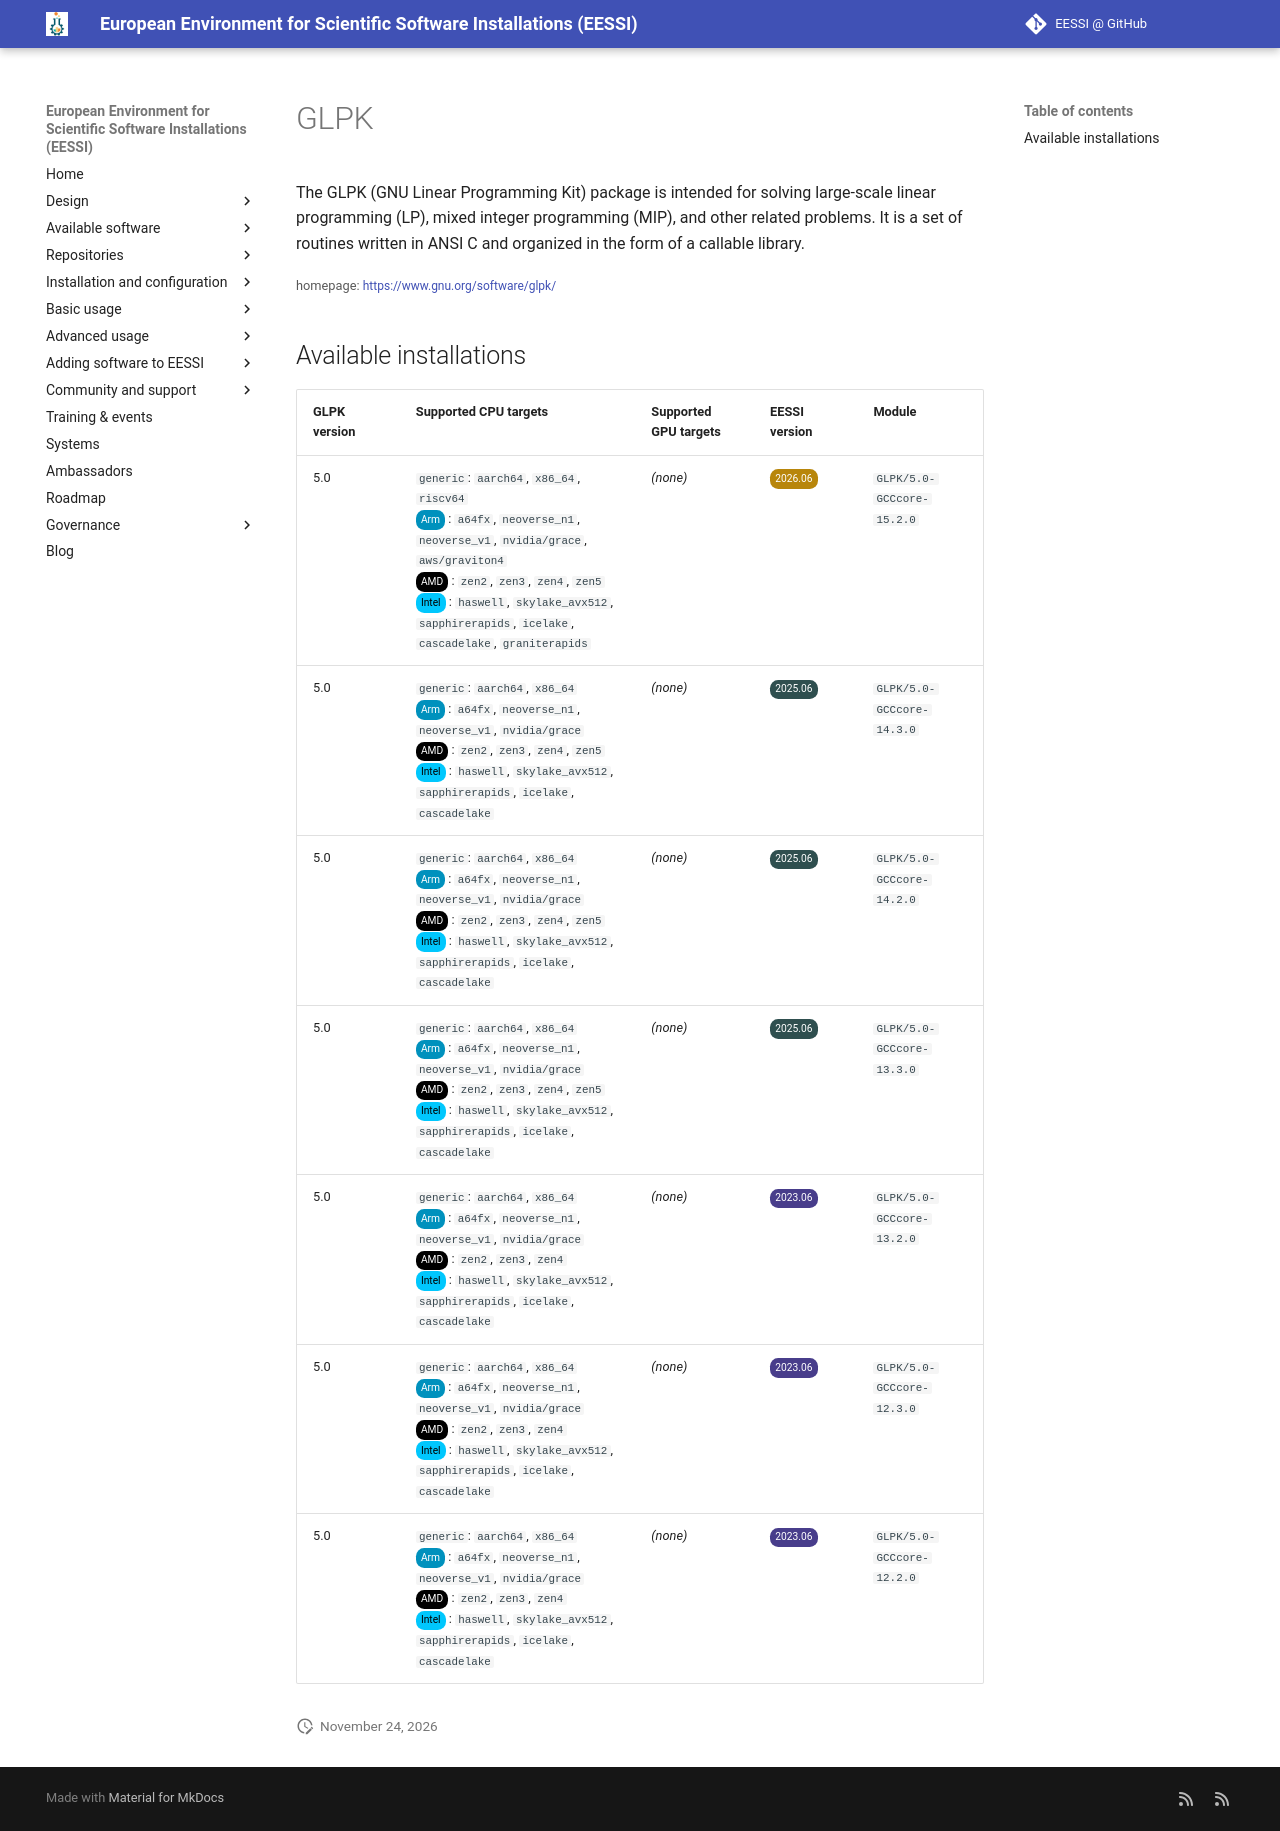

repository: EESSI/docs · page: available_software/detail/GLPK/index.html · generator: mkdocs

---
json_ld:
  '@context': https://schema.org
  '@type': SoftwareApplication
  applicationCategory: DeveloperApplication
  description: "The GLPK (GNU Linear Programming Kit) package is intended for\n solving\
    \ large-scale linear programming (LP),\n mixed integer programming (MIP), and\
    \ other related problems.\n It is a set of routines written in ANSI C\n and organized\
    \ in the form of a callable library."
  license: Not confirmed
  name: GLPK
  offers:
    '@type': Offer
    price: 0
  operatingSystem: LINUX
  review:
    '@type': Review
    author:
      '@type': Organization
      name: EESSI
    reviewBody: Application has been successfully made available on all architectures
      supported by EESSI
    reviewRating:
      '@type': Rating
      ratingValue: 5
  softwareRequirements: See https://www.eessi.io/docs/ for how to make EESSI available
    on your system
  softwareVersion: '[''5.0'']'
  url: https://www.gnu.org/software/glpk/
---
# GLPK


The GLPK (GNU Linear Programming Kit) package is intended for
 solving large-scale linear programming (LP),
 mixed integer programming (MIP), and other related problems.
 It is a set of routines written in ANSI C
 and organized in the form of a callable library.

<small>homepage: </small><span class="software-link">[https://www.gnu.org/software/glpk/](https://www.gnu.org/software/glpk/)</span>

## Available installations


|GLPK version|Supported CPU targets|Supported GPU targets|EESSI version|Module|
| --- | --- | --- | --- | --- |
|5.0|`generic`: `aarch64`, `x86_64`, `riscv64`<br/><span class="software-cpu-arm">Arm</span>: `a64fx`, `neoverse_n1`, `neoverse_v1`, `nvidia/grace`, `aws/graviton4`<br/><span class="software-cpu-amd">AMD</span>: `zen2`, `zen3`, `zen4`, `zen5`<br/><span class="software-cpu-intel">Intel</span>: `haswell`, `skylake_avx512`, `sapphirerapids`, `icelake`, `cascadelake`, `graniterapids`<br/>|*(none)*|<span class="software-eessi-version-202606">2026.06</span>|`GLPK/5.0-GCCcore-15.2.0`|
|5.0|`generic`: `aarch64`, `x86_64`<br/><span class="software-cpu-arm">Arm</span>: `a64fx`, `neoverse_n1`, `neoverse_v1`, `nvidia/grace`<br/><span class="software-cpu-amd">AMD</span>: `zen2`, `zen3`, `zen4`, `zen5`<br/><span class="software-cpu-intel">Intel</span>: `haswell`, `skylake_avx512`, `sapphirerapids`, `icelake`, `cascadelake`<br/>|*(none)*|<span class="software-eessi-version-202506">2025.06</span>|`GLPK/5.0-GCCcore-14.3.0`|
|5.0|`generic`: `aarch64`, `x86_64`<br/><span class="software-cpu-arm">Arm</span>: `a64fx`, `neoverse_n1`, `neoverse_v1`, `nvidia/grace`<br/><span class="software-cpu-amd">AMD</span>: `zen2`, `zen3`, `zen4`, `zen5`<br/><span class="software-cpu-intel">Intel</span>: `haswell`, `skylake_avx512`, `sapphirerapids`, `icelake`, `cascadelake`<br/>|*(none)*|<span class="software-eessi-version-202506">2025.06</span>|`GLPK/5.0-GCCcore-14.2.0`|
|5.0|`generic`: `aarch64`, `x86_64`<br/><span class="software-cpu-arm">Arm</span>: `a64fx`, `neoverse_n1`, `neoverse_v1`, `nvidia/grace`<br/><span class="software-cpu-amd">AMD</span>: `zen2`, `zen3`, `zen4`, `zen5`<br/><span class="software-cpu-intel">Intel</span>: `haswell`, `skylake_avx512`, `sapphirerapids`, `icelake`, `cascadelake`<br/>|*(none)*|<span class="software-eessi-version-202506">2025.06</span>|`GLPK/5.0-GCCcore-13.3.0`|
|5.0|`generic`: `aarch64`, `x86_64`<br/><span class="software-cpu-arm">Arm</span>: `a64fx`, `neoverse_n1`, `neoverse_v1`, `nvidia/grace`<br/><span class="software-cpu-amd">AMD</span>: `zen2`, `zen3`, `zen4`<br/><span class="software-cpu-intel">Intel</span>: `haswell`, `skylake_avx512`, `sapphirerapids`, `icelake`, `cascadelake`<br/>|*(none)*|<span class="software-eessi-version-202306">2023.06</span>|`GLPK/5.0-GCCcore-13.2.0`|
|5.0|`generic`: `aarch64`, `x86_64`<br/><span class="software-cpu-arm">Arm</span>: `a64fx`, `neoverse_n1`, `neoverse_v1`, `nvidia/grace`<br/><span class="software-cpu-amd">AMD</span>: `zen2`, `zen3`, `zen4`<br/><span class="software-cpu-intel">Intel</span>: `haswell`, `skylake_avx512`, `sapphirerapids`, `icelake`, `cascadelake`<br/>|*(none)*|<span class="software-eessi-version-202306">2023.06</span>|`GLPK/5.0-GCCcore-12.3.0`|
|5.0|`generic`: `aarch64`, `x86_64`<br/><span class="software-cpu-arm">Arm</span>: `a64fx`, `neoverse_n1`, `neoverse_v1`, `nvidia/grace`<br/><span class="software-cpu-amd">AMD</span>: `zen2`, `zen3`, `zen4`<br/><span class="software-cpu-intel">Intel</span>: `haswell`, `skylake_avx512`, `sapphirerapids`, `icelake`, `cascadelake`<br/>|*(none)*|<span class="software-eessi-version-202306">2023.06</span>|`GLPK/5.0-GCCcore-12.2.0`|
